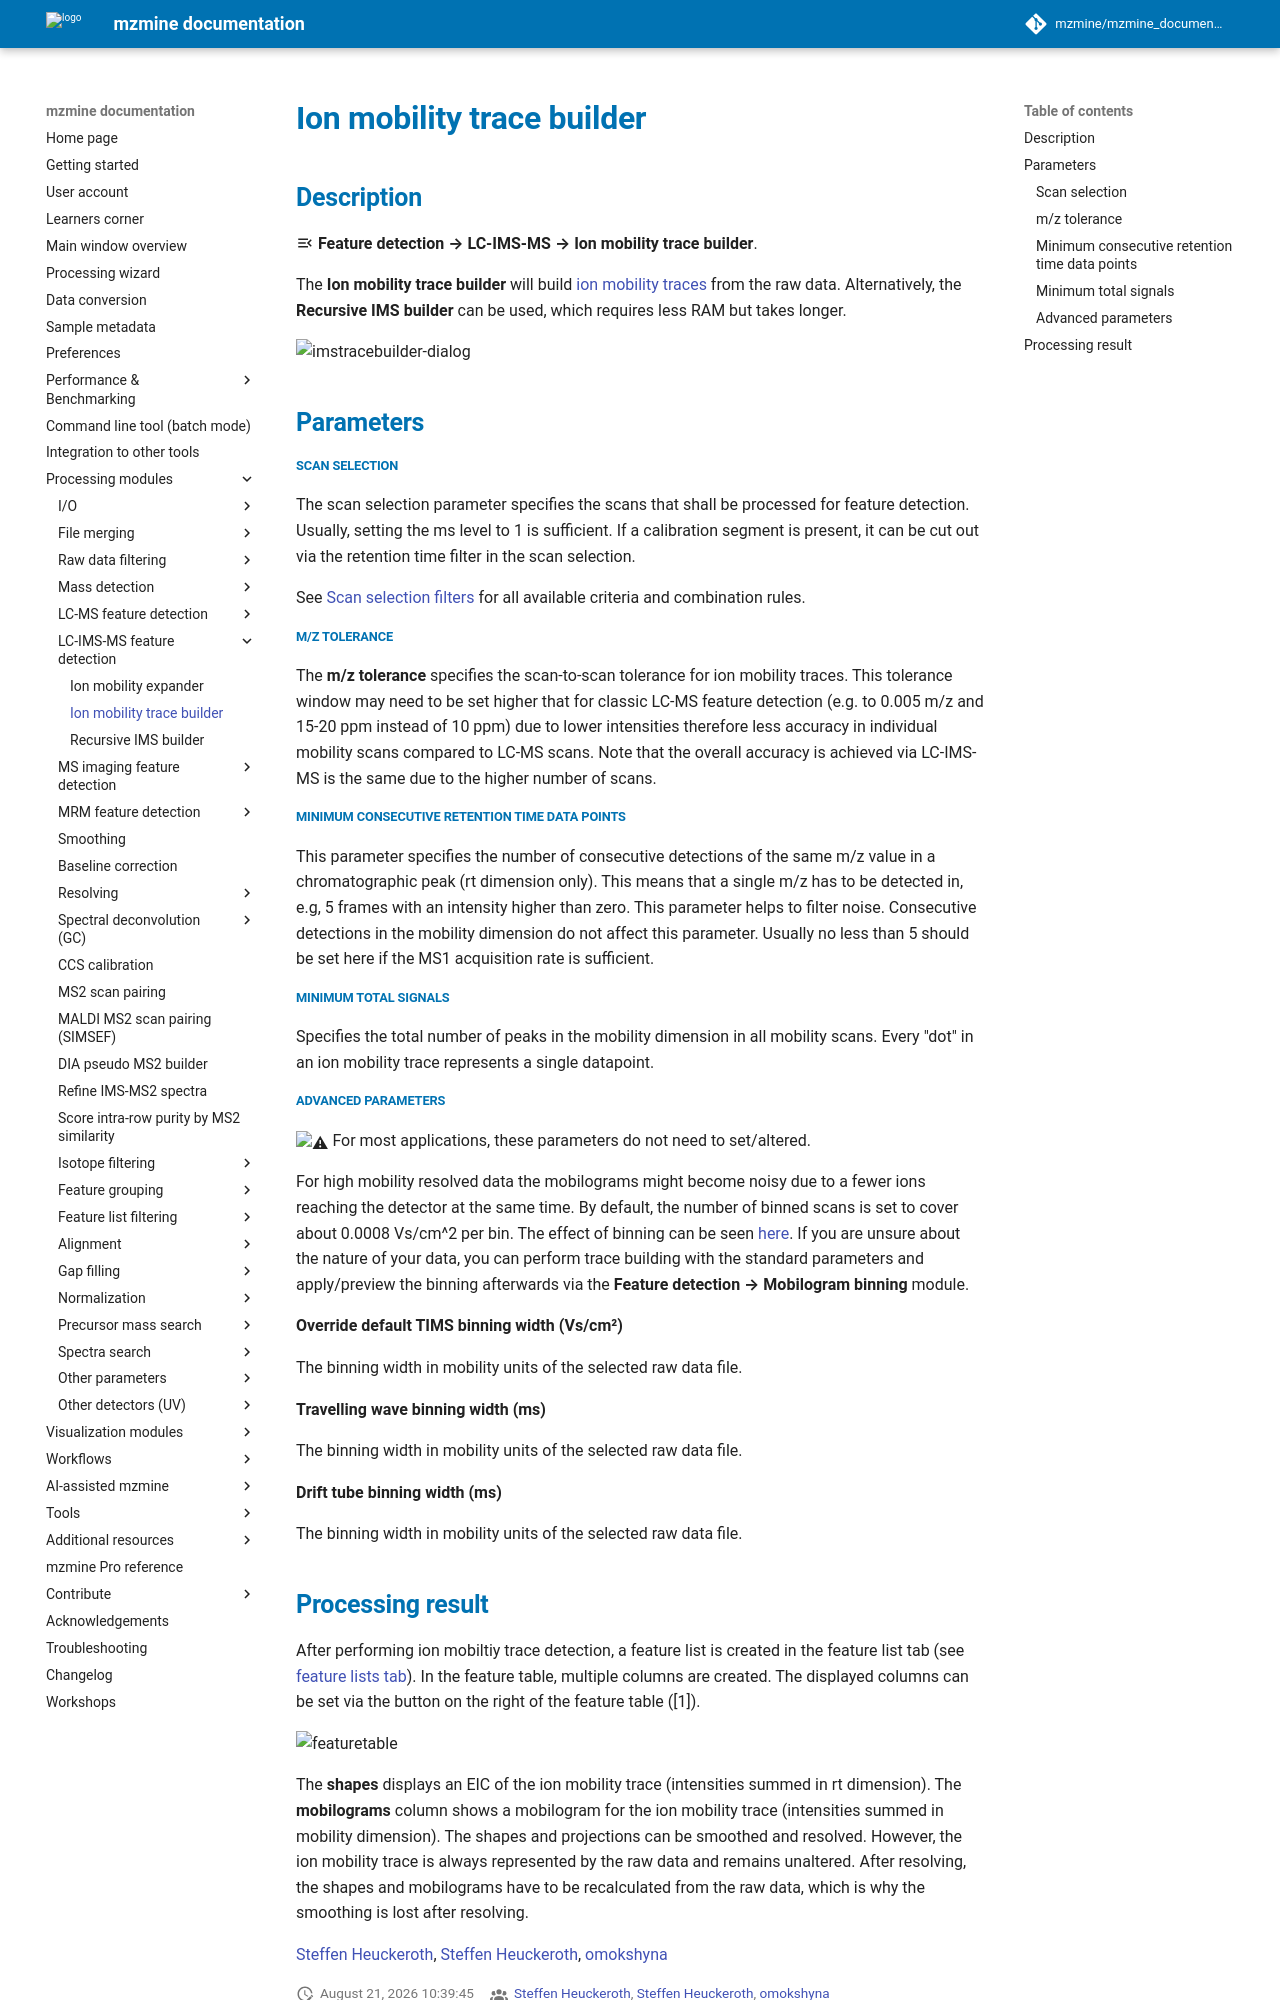

repository: mzmine/mzmine_documentation · page: 4.11/module_docs/lc-ims-ms_featdet/featdet_ion_mobility_trace_builder/ion-mobility-trace-builder.html · generator: mkdocs

# **Ion mobility trace builder**

## **Description**

:material-menu-open: **Feature detection → LC-IMS-MS → Ion mobility trace builder**.

The **Ion mobility trace builder** will build [ion mobility traces](../../../terminology/ion-mobility-terminology.md#ion-mobility-trace) from the raw data. Alternatively, the **Recursive IMS builder** can be used, which requires less RAM but takes longer.

![imstracebuilder-dialog](imstracebuilderdialog.png)

## **Parameters**

##### Scan selection

The scan selection parameter specifies the scans that shall be processed for feature detection.
Usually, setting the ms level to 1 is sufficient. If a calibration segment is present, it can be cut
out via the retention time filter in the scan selection.

See [Scan selection filters](../../scan_selection/scan_selection.md) for all available criteria and
combination rules.

##### m/z tolerance

The **m/z tolerance** specifies the scan-to-scan tolerance for ion mobility traces. This tolerance
window may need to be set higher that for classic LC-MS feature detection (e.g. to 0.005 m/z and
15-20 ppm instead of 10 ppm) due to lower intensities therefore less accuracy in individual mobility
scans compared to LC-MS scans. Note that the overall accuracy is achieved via LC-IMS-MS is the same
due to the higher number of scans.

##### Minimum consecutive retention time data points

This parameter specifies the number of consecutive detections of the same m/z value in a
chromatographic peak (rt dimension only). This means that a single m/z has to be detected in, e.g, 5
frames with an intensity higher than zero. This parameter helps to filter noise. Consecutive
detections in the mobility dimension do not affect this parameter. Usually no less than 5 should be
set here if the MS1 acquisition rate is sufficient.

##### Minimum total signals

Specifies the total number of peaks in the mobility dimension in all mobility scans. Every "dot" in
an ion mobility trace represents a single datapoint. 

##### Advanced parameters

:warning: For most applications, these parameters do not need to set/altered. 

For high mobility resolved data the mobilograms might become noisy due to a fewer ions reaching the detector at the same time. By default, the number of binned scans is set to cover about 0.0008 Vs/cm^2 per bin. The effect of
binning can be seen [here](../featdet_ims_expander/ims-expander.md#binned-mobilogram-example). If you are unsure about the nature of your data, you can perform trace building with the standard parameters and apply/preview the binning afterwards via the **Feature detection → Mobilogram
binning** module.

**Override default TIMS binning width (Vs/cm²)**

The binning width in mobility units of the selected raw data file.

**Travelling wave binning width (ms)**

The binning width in mobility units of the selected raw data file.

**Drift tube binning width (ms)**

The binning width in mobility units of the selected raw data file.
